Run: headless pygame with SDL's dummy video driver; simulated clock (each Clock.tick advances the game by its frame time, no real sleeping); random seed 0; keys injected as events and as key.get_pressed() state; no mouse input.
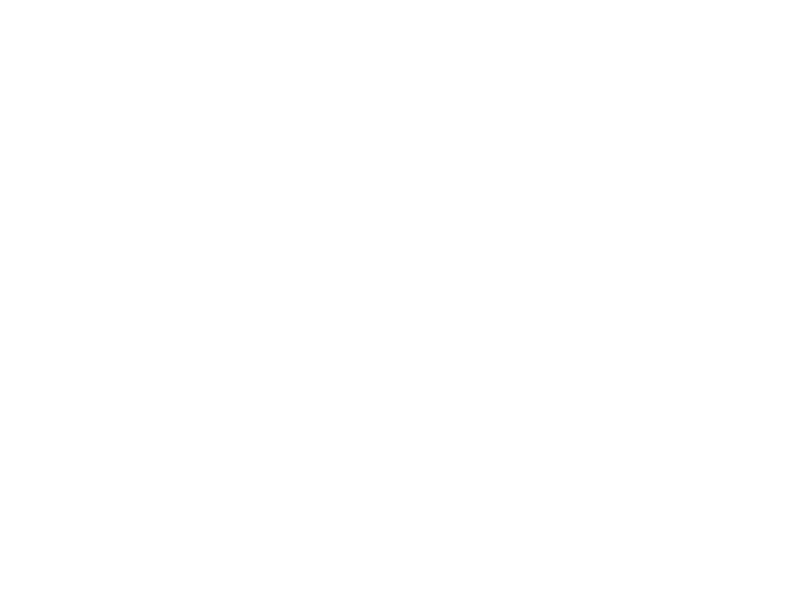
Frame 1 of 4 · flips 1–60 · no input
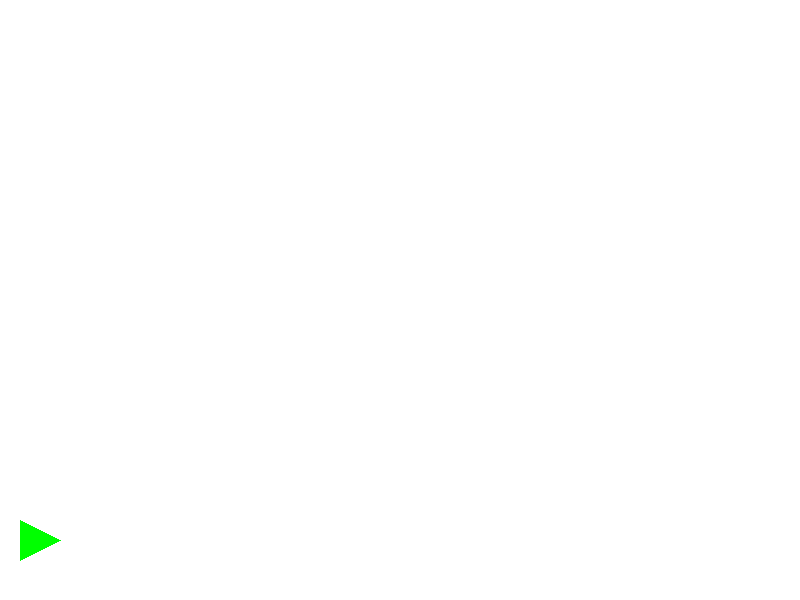
Frame 2 of 4 · flips 61–180 · tapped SPACE, RETURN · held RIGHT (→), D
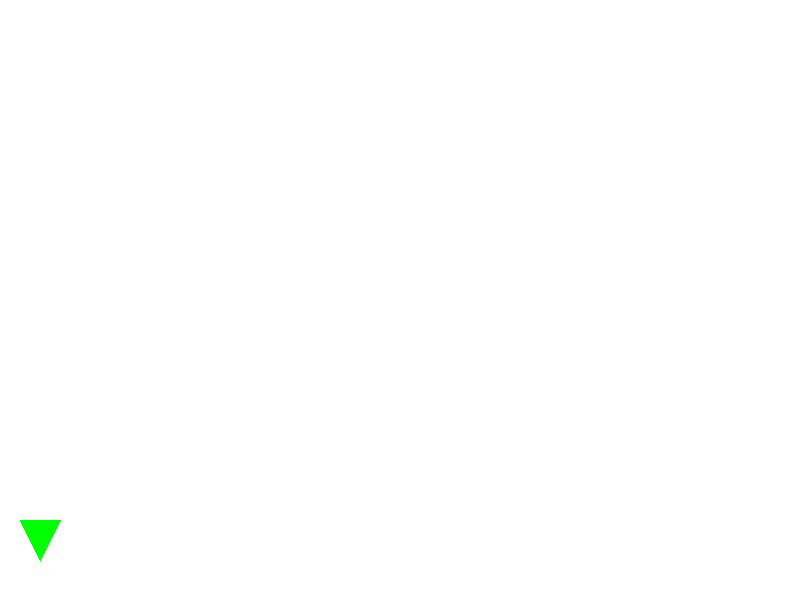
Frame 3 of 4 · flips 181–300 · held DOWN (↓), S
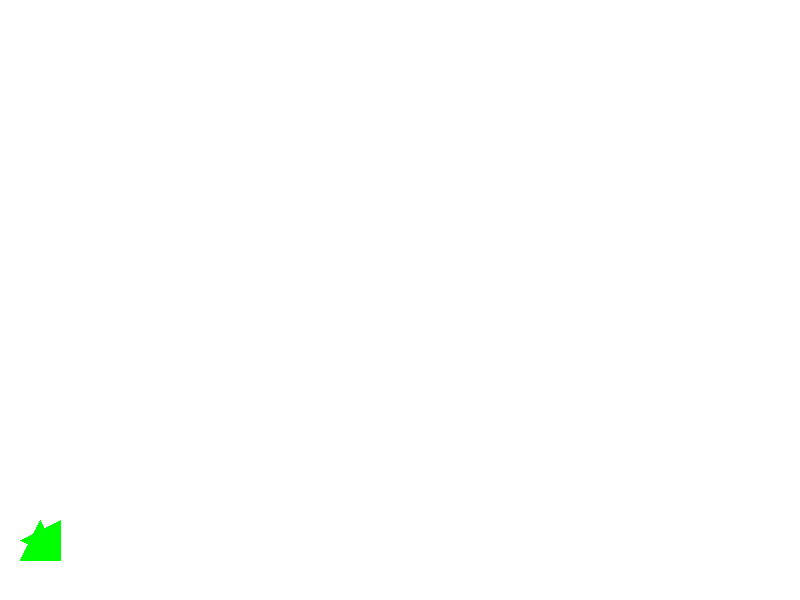
Frame 4 of 4 · flips 301–420 · held LEFT (←), A, UP (↑), W

The pygame program that drew these frames:

import pygame
import sys

# 初始化Pygame
pygame.init()

# 屏幕设置
screen_width = 800
screen_height = 600
screen = pygame.display.set_mode((screen_width, screen_height))
pygame.display.set_caption("WASD Indicator")

# 颜色设置
WHITE = (255, 255, 255)
BLACK = (0, 0, 0)
RED = (255, 0, 0)
GREEN = (0, 255, 0)

# 三角形顶点坐标
triangle_size = 20
triangle_up = [(0, -triangle_size), (-triangle_size, triangle_size), (triangle_size, triangle_size)]
triangle_down = [(0, triangle_size), (-triangle_size, -triangle_size), (triangle_size, -triangle_size)]
triangle_left = [(-triangle_size, 0), (triangle_size, -triangle_size), (triangle_size, triangle_size)]
triangle_right = [(triangle_size, 0), (-triangle_size, -triangle_size), (-triangle_size, triangle_size)]

def draw_triangle(surface, color, points, position):
    points = [(x + position[0], y + position[1]) for x, y in points]
    pygame.draw.polygon(surface, color, points)

def draw_key_indicator(surface, keys):
    x_offset = 40
    y_offset = screen_height - 60

    # 根据按键状态绘制指向不同方向的三角形
    if keys[pygame.K_w]:
        draw_triangle(surface, GREEN, triangle_up, (x_offset, y_offset))
    if keys[pygame.K_s]:
        draw_triangle(surface, GREEN, triangle_down, (x_offset, y_offset))
    if keys[pygame.K_a]:
        draw_triangle(surface, GREEN, triangle_left, (x_offset, y_offset))
    if keys[pygame.K_d]:
        draw_triangle(surface, GREEN, triangle_right, (x_offset, y_offset))

def game_loop():
    clock = pygame.time.Clock()
    running = True

    while running:
        for event in pygame.event.get():
            if event.type == pygame.QUIT:
                pygame.quit()
                sys.exit()

        keys = pygame.key.get_pressed()

        screen.fill(WHITE)
        draw_key_indicator(screen, keys)

        pygame.display.flip()
        clock.tick(60)

if __name__ == "__main__":
    game_loop()
